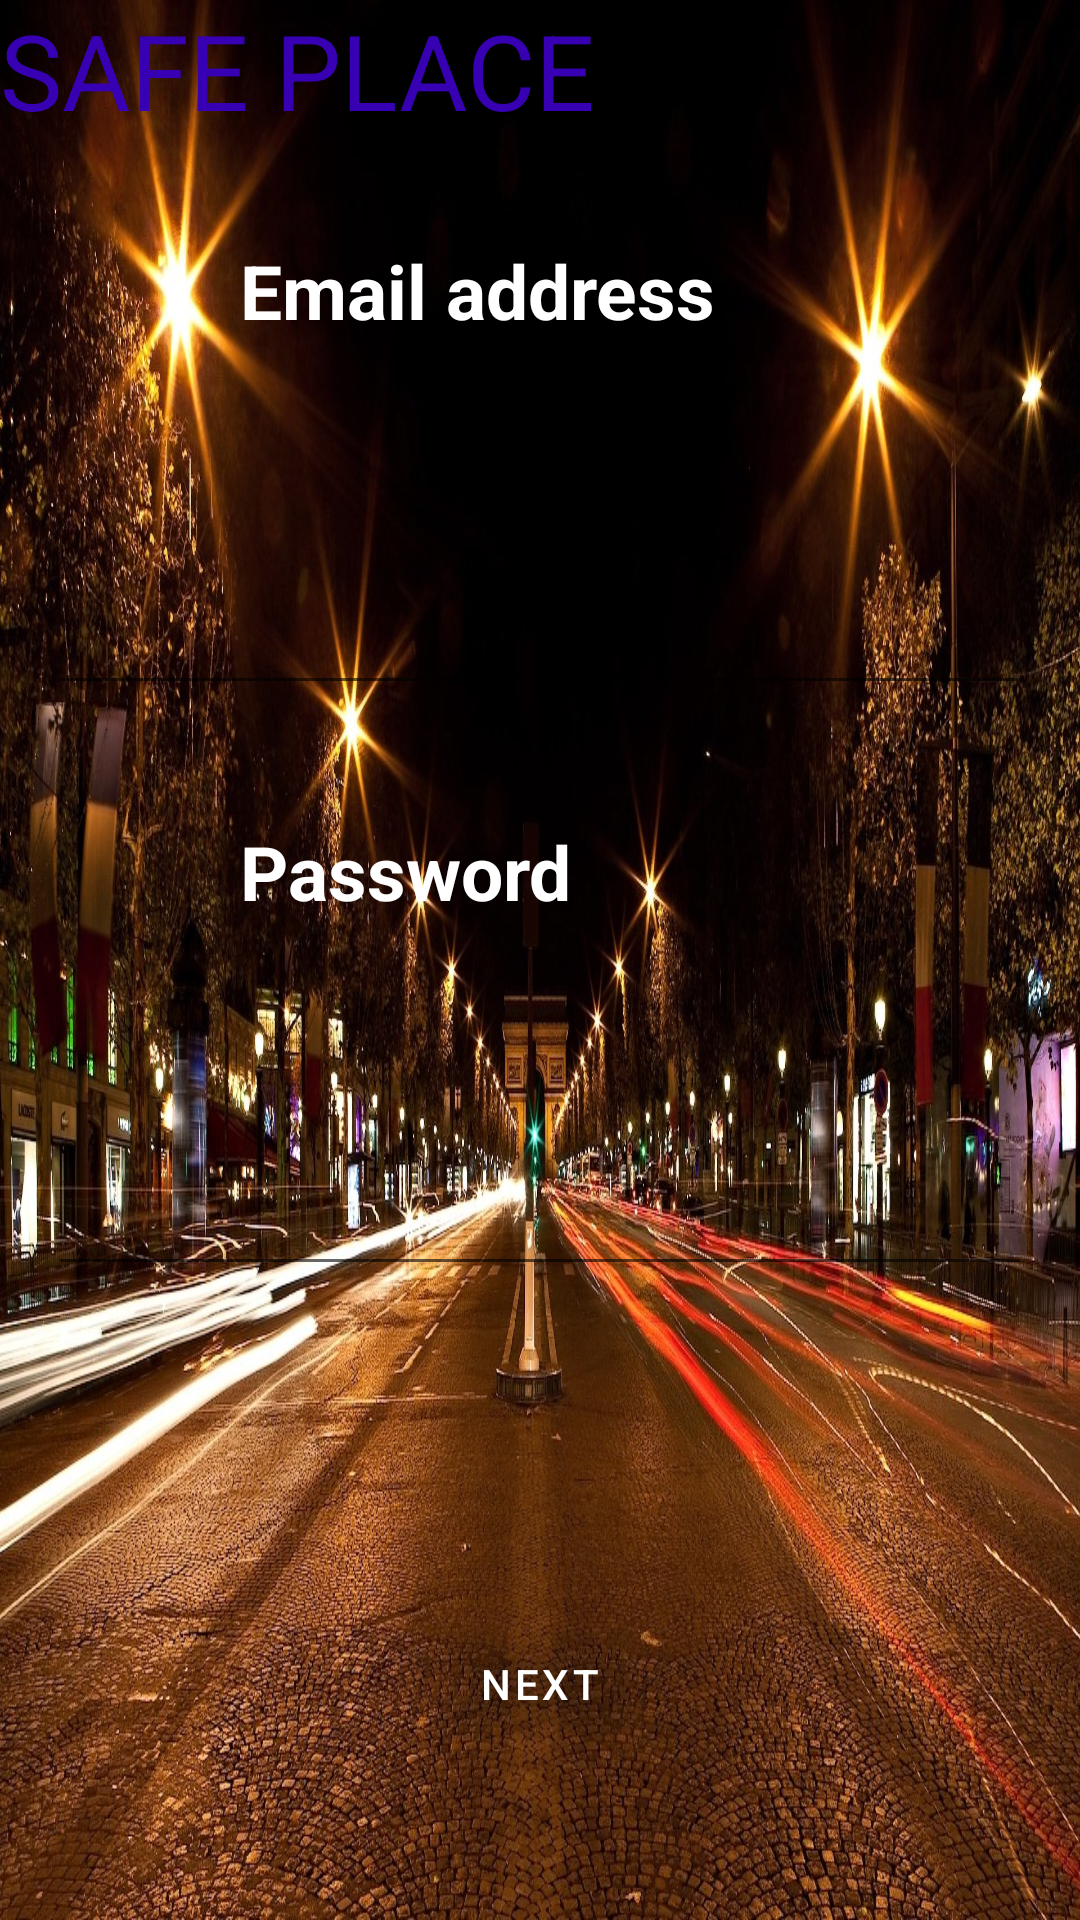

Here is an Android app screen rendered from its layout file. Give the layout XML and the strings, colors and styles it references.
<!-- AndroidManifest.xml: application theme Theme.SAFEPLACEAPP -->
<!-- res/layout/activity_main.xml -->
<?xml version="1.0" encoding="utf-8"?>
<RelativeLayout xmlns:android="http://schemas.android.com/apk/res/android"
    xmlns:app="http://schemas.android.com/apk/res-auto"
    xmlns:tools="http://schemas.android.com/tools"
    android:layout_width="match_parent"
    android:layout_height="match_parent"
    android:background="@drawable/pic2"
    tools:context=".MainActivity">

    <TextView
        android:layout_width="match_parent"
        android:layout_height="wrap_content"
        android:gravity="left"
        android:text="Email address"
        android:id="@+id/emailaddress"
        android:textColor="@color/white"
        android:textSize="25dp"
        android:textStyle="bold"
        android:layout_margin="80dp"

        />

    <EditText
        android:id="@+id/email"
        android:layout_width="match_parent"
        android:layout_height="wrap_content"
        android:layout_marginStart="16dp"
        android:layout_marginEnd="16dp"
        android:layout_below="@+id/emailaddress"
        android:textColor="@color/white"
        />

    <TextView

    android:layout_width="match_parent"
    android:layout_height="wrap_content"
    android:gravity="left"
    android:text="Password"
    android:id="@+id/password"
        android:layout_below="@+id/emailaddress"
    android:textColor="@color/white"
    android:textSize="25dp"
    android:textStyle="bold"
    android:layout_margin="80dp"
        />

    <EditText
        android:id="@+id/pass"
        android:layout_width="match_parent"
        android:layout_height="wrap_content"
        android:layout_marginStart="16dp"
        android:layout_marginEnd="16dp"
        android:inputType="number"
        android:layout_below="@+id/password"
        />

    <TextView
        android:layout_width="match_parent"
        android:layout_height="wrap_content"
        android:text="SAFE PLACE"
        android:textColor="@color/purple_700"
        android:textSize="35dp"
        />

    <com.google.android.material.button.MaterialButton
        android:id="@+id/nextbtn"
        android:layout_width="wrap_content"
        android:layout_height="wrap_content"
        android:layout_below="@+id/password"
        android:layout_centerHorizontal="true"
        android:layout_marginStart="120dp"
        android:layout_marginTop="150dp"
        android:layout_marginEnd="120dp"
        android:layout_marginBottom="120dp"
        android:backgroundTint="@color/cardview_shadow_end_color"
        android:text="NEXT"
        android:textColor="@color/white" />


</RelativeLayout>
<!-- resources referenced by this layout -->
<resources>
  <!-- drawable pic2: jpg bitmap (drawable, 507772 bytes) -->
  <style name="Theme.SAFEPLACEAPP" parent="Theme.MaterialComponents.DayNight.DarkActionBar">
          
          <item name="colorPrimary">@color/purple_500</item>
          <item name="colorPrimaryVariant">@color/purple_700</item>
          <item name="colorOnPrimary">@color/white</item>
          
          <item name="colorSecondary">@color/teal_200</item>
          <item name="colorSecondaryVariant">@color/teal_700</item>
          <item name="colorOnSecondary">@color/black</item>
          
          <item name="android:statusBarColor" tools:targetApi="l">?attr/colorPrimaryVariant</item>
          
      </style>
  <!-- not gathered from this repository: default colours our renderer supplied (Android Studio template values) -->
  <color name="purple_500">#FF6200EE</color>
  <color name="purple_700">#FF3700B3</color>
  <color name="teal_200">#FF03DAC5</color>
  <color name="teal_700">#FF018786</color>
  <color name="black">#FF000000</color>
  <color name="white">#FFFFFFFF</color>
</resources>
